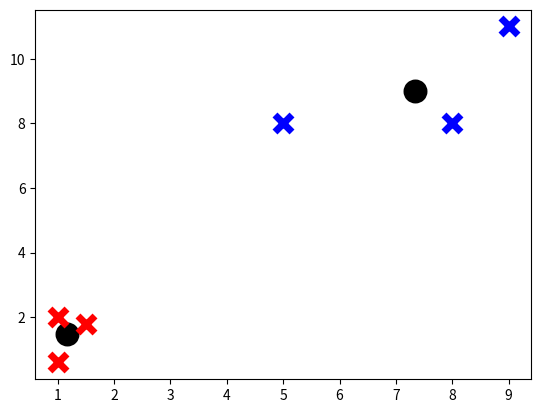

This chart was generated by the following Python code:
#!/usr/bin/env python3
# -*- coding: utf-8 -*-
"""
Created on Thu Nov  3 10:06:28 2022

@author: weiweitao
"""

################# build k means from scratch
import matplotlib.pyplot as plt
import numpy as np

## inputs
X = np.array([[1, 2],
              [1.5,1.8],
              [5, 8],
              [8, 8],
              [1, 0.6],
              [9,11]])

k = 2
tol = 0.001
maxiter = 300

## euclidea function
def euclideandist(x1, x2):
    return np.sum((x1 - x2)**2)

## initialize the center
center = X[:k].copy()
res = {}

## main iteration - update center and result
for iteri in range(maxiter):
    optimized = False
    
    # initialize the result
    for ki in range(k):
        res[ki] = []
        
    ## classify different points to classes
    for xi in X:
        dist = [euclideandist(xi, ci) for ci in center]
        res[np.argmin(dist)].append(xi)
    
    ## update the center position
    precenter = center.copy()
    for ki in range(k):
        center[ki] = sum(res[ki])/len(res[ki])
        
    if euclideandist(precenter, center) < tol**2:
        optimized = True
        break

### plot the results
for c in center:
    plt.scatter(c[0], c[1], marker="o", color="k", s=150, linewidths=5)

colors = ['red', 'blue']
for ki in range(k):
    color = colors[ki]
    for featureset in res[ki]:
        plt.scatter(featureset[0], featureset[1], marker="x", color=color, s=150, linewidths=5)
        
plt.show()


################# build KNN from scratch
